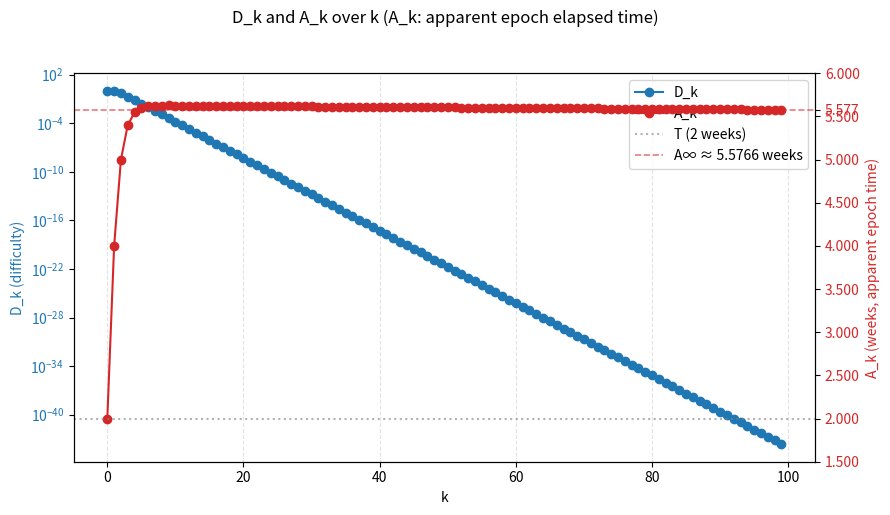

Reproduce this figure in Python.
#!/usr/bin/env python3
# D_k+1/D_kが1/2.8に収束することを示す漸化式を解く
# https://chatgpt.com/c/696f3d78-59e8-8320-aaa1-b333c2dc98ac

import math
import argparse
import matplotlib.pyplot as plt

def iterate_timewarp(D0=1.0, A0=1209600.0, T=1209600.0, s=336.0, steps=50):
    """
    Recurrence:
      D_{k+1} = D_k * (T / A_k)
      A_{k+1} = A_k + T * D_{k+1} - s

    Returns:
      list of dicts with k, Dk, Ak, ratio (D_{k+1}/D_k), inv_ratio (D_k/D_{k+1})
    """
    D = float(D0)
    A = float(A0)

    rows = []
    for k in range(steps):
        ratio = T / A                  # D_{k+1}/D_k
        D_next = D * ratio
        A_next = A + T * D_next - s

        rows.append({
            "k": k,
            "D_k": D,
            "A_k": A,
            "D_{k+1}/D_k": ratio,
            "D_k/D_{k+1}": 1.0 / ratio,
            "D_{k+1}": D_next,
            "A_{k+1}": A_next,
        })

        D, A = D_next, A_next

    return rows

def main():
    parser = argparse.ArgumentParser(description="Timewarp recurrence explorer")
    parser.add_argument("--linear", action="store_true",
                        help="縦軸を線形スケールにする (デフォルト: 対数)")
    args = parser.parse_args()

    # Example initial values (you can change these)
    D0 = 1.0
    A0 = 1209600.0
    T  = 1209600.0 # 2016*600 s
    s  = 336.0 # 遅い時計 336 s/epoch

    rows = iterate_timewarp(D0=D0, A0=A0, T=T, s=s, steps=100)

    # Print header
    print(f"{'k':>3}  {'D_k':>14}  {'A_k':>14}  {'D_{k+1}/D_k':>14}  {'D_k/D_{k+1}':>14}")
    print("-" * 72)

    for r in rows:
        print(f"{r['k']:>3}  {r['D_k']:>14.6g}  {r['A_k']:>14.6g}  {r['D_{k+1}/D_k']:>14.9f}  {r['D_k/D_{k+1}']:>14.6f}")

    # Show last-step limiting ratio estimate
    last = rows[-1]
    print("\nApprox limit:")
    print(f"  D_{last['k']+1}/D_{last['k']}  ≈ {last['D_{k+1}/D_k']:.12f}")
    print(f"  D_{last['k']}/D_{last['k']+1}  ≈ {last['D_k/D_{k+1}']:.12f}")

    # Plot D_k and A_k over k
    SECS_PER_WEEK = 7.0 * 24.0 * 60.0 * 60.0
    ks = [r["k"] for r in rows]
    Ds = [r["D_k"] for r in rows]
    As_weeks = [r["A_k"] / SECS_PER_WEEK for r in rows]
    T_weeks = T / SECS_PER_WEEK
    A_limit_weeks = As_weeks[-1]

    fig, ax_left = plt.subplots(figsize=(9, 5))
    ax_right = ax_left.twinx()

    # 左軸に難易度D_k、右軸にA_k
    left_line = ax_left.plot(ks, Ds, marker="o", color="tab:blue", label="D_k")[0]
    right_line = ax_right.plot(ks, As_weeks, marker="o", color="tab:red", label="A_k")[0]

    ax_left.set_xlabel("k")
    ax_left.set_ylabel("D_k (difficulty)", color=left_line.get_color())
    ax_right.set_ylabel("A_k (weeks, apparent epoch time)", color=right_line.get_color())

    # デフォルトで対数スケール、--linear指定時のみ線形
    if not args.linear:
        ax_left.set_yscale("log")

    # Grid: x方向（縦線）だけにして、基準線と紛れないようにする
    ax_left.grid(True, axis="x", linestyle="--", alpha=0.35)
    ax_left.tick_params(axis="y", labelcolor=left_line.get_color())
    ax_right.tick_params(axis="y", labelcolor=right_line.get_color())

    # Reference line for A_k: target epoch time T (= 2 weeks)
    ref_line = ax_right.axhline(
        T_weeks,
        color="gray",
        linestyle=":",
        linewidth=1.5,
        alpha=0.6,
        label="T (2 weeks)",
    )

    # Convergence value (right axis): ensure it appears as a tick
    limit_line = ax_right.axhline(
        A_limit_weeks,
        color="tab:red",
        linestyle="--",
        linewidth=1.2,
        alpha=0.6,
        label=f"A∞ ≈ {A_limit_weeks:.6g} weeks",
    )
    yticks = list(ax_right.get_yticks())
    yticks.extend([T_weeks, A_limit_weeks])
    yticks = sorted({t for t in yticks if t > 0})
    ax_right.set_yticks(yticks)

    # 個別凡例を統合
    lines = [left_line, right_line, ref_line, limit_line]
    labels = [l.get_label() for l in lines]
    ax_left.legend(lines, labels, loc="best")

    fig.suptitle(
        "D_k and A_k over k (A_k: apparent epoch elapsed time)",
        y=1.02,
    )
    fig.tight_layout()
    plt.show()

if __name__ == "__main__":
    main()
